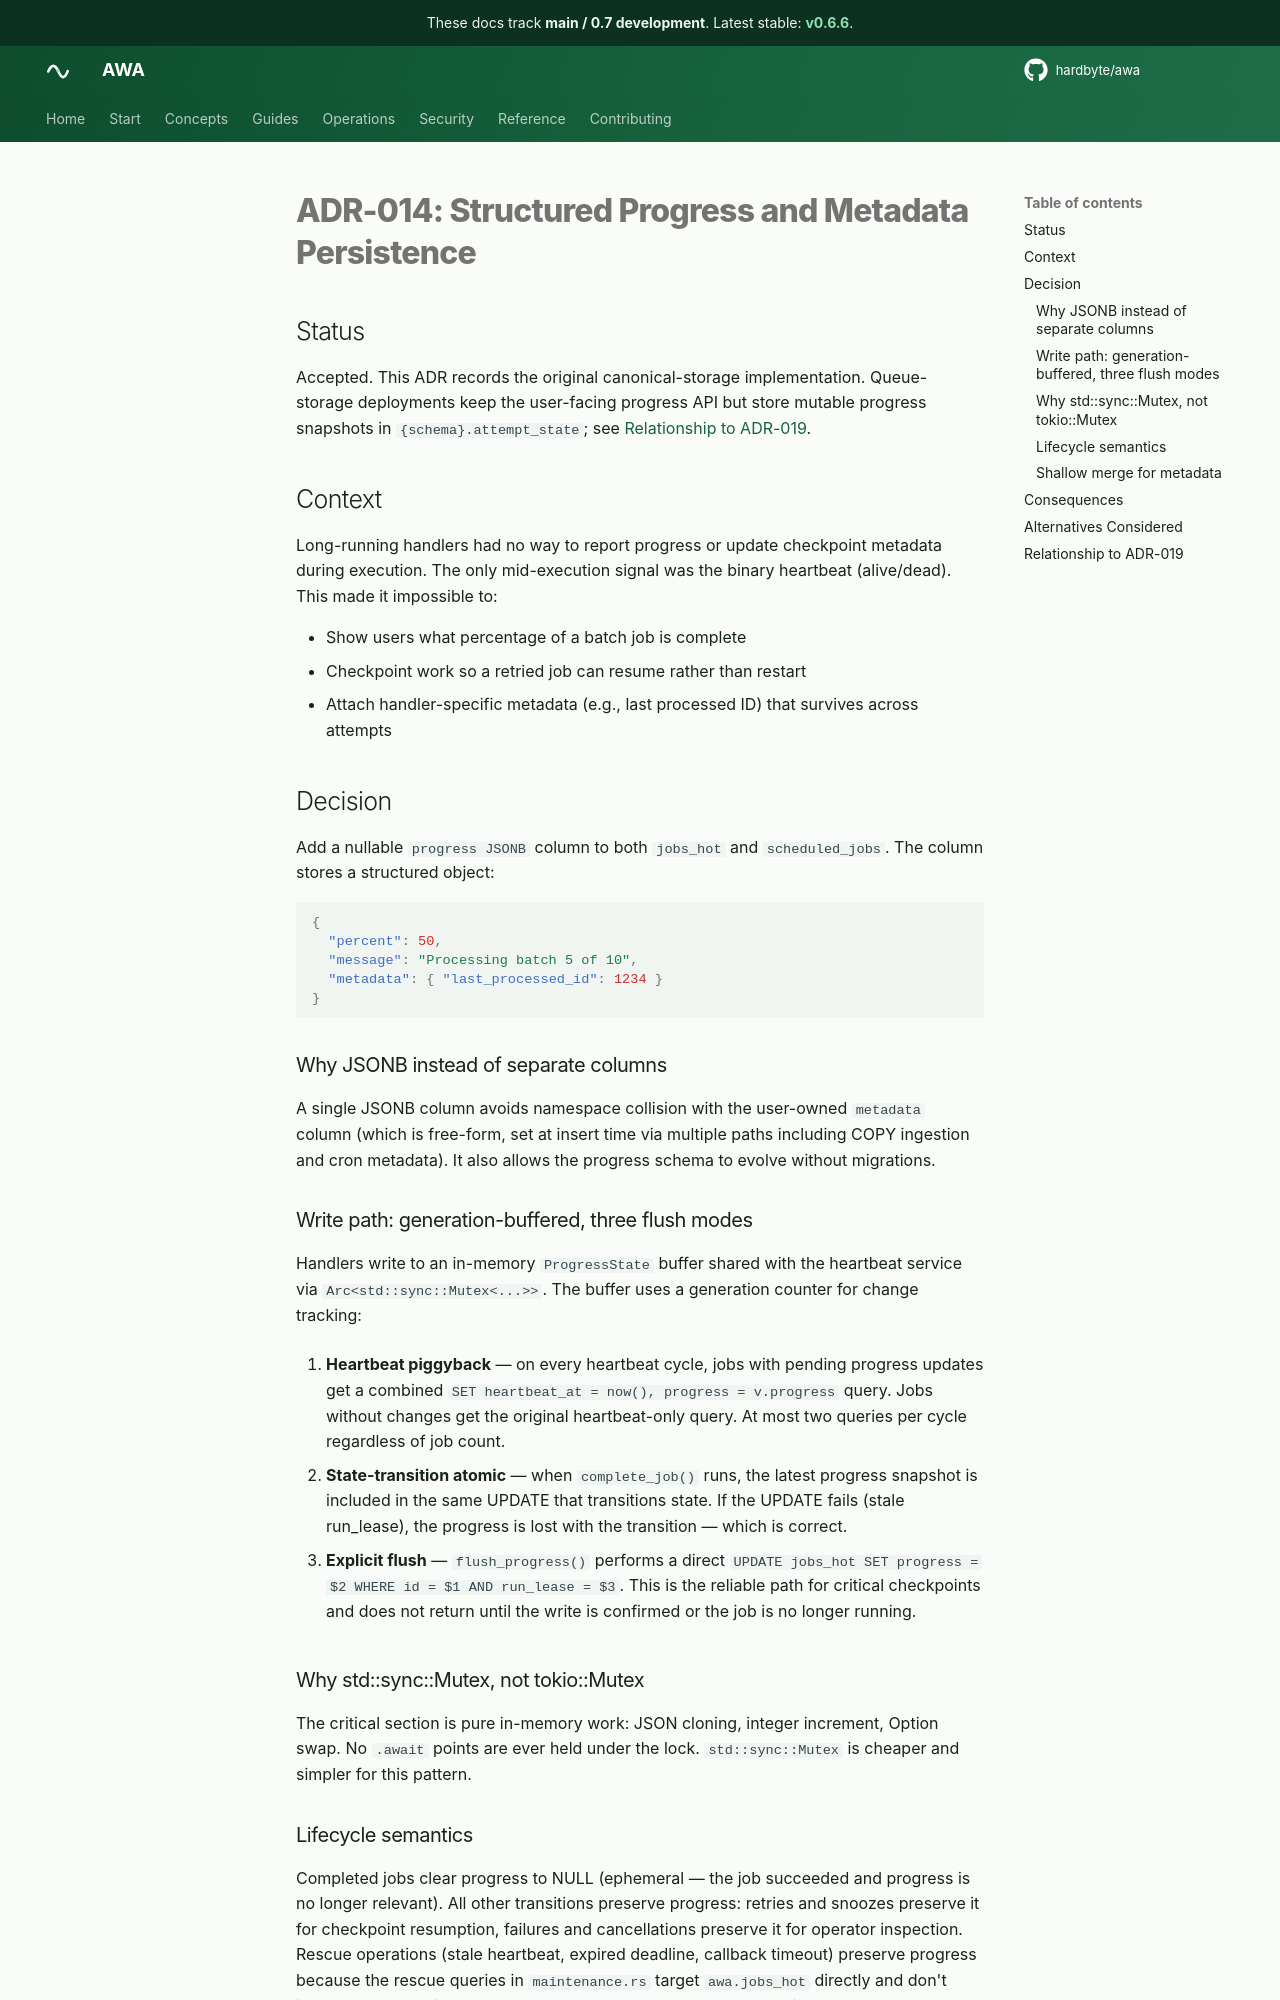

repository: hardbyte/awa · page: pr-preview/pr-675/adr/014-structured-progress/index.html · generator: mkdocs

# ADR-014: Structured Progress and Metadata Persistence

## Status

Accepted. This ADR records the original canonical-storage implementation. Queue-storage deployments keep the user-facing progress API but store mutable progress snapshots in `{schema}.attempt_state`; see [Relationship to ADR-019](#relationship-to-adr-019).

## Context

Long-running handlers had no way to report progress or update checkpoint metadata during execution. The only mid-execution signal was the binary heartbeat (alive/dead). This made it impossible to:

- Show users what percentage of a batch job is complete
- Checkpoint work so a retried job can resume rather than restart
- Attach handler-specific metadata (e.g., last processed ID) that survives across attempts

## Decision

Add a nullable `progress JSONB` column to both `jobs_hot` and `scheduled_jobs`. The column stores a structured object:

```json
{
  "percent": 50,
  "message": "Processing batch 5 of 10",
  "metadata": { "last_processed_id": 1234 }
}
```

### Why JSONB instead of separate columns

A single JSONB column avoids namespace collision with the user-owned `metadata` column (which is free-form, set at insert time via multiple paths including COPY ingestion and cron metadata). It also allows the progress schema to evolve without migrations.

### Write path: generation-buffered, three flush modes

Handlers write to an in-memory `ProgressState` buffer shared with the heartbeat service via `Arc<std::sync::Mutex<...>>`. The buffer uses a generation counter for change tracking:

1. **Heartbeat piggyback** — on every heartbeat cycle, jobs with pending progress updates get a combined `SET heartbeat_at = now(), progress = v.progress` query. Jobs without changes get the original heartbeat-only query. At most two queries per cycle regardless of job count.

2. **State-transition atomic** — when `complete_job()` runs, the latest progress snapshot is included in the same UPDATE that transitions state. If the UPDATE fails (stale run_lease), the progress is lost with the transition — which is correct.

3. **Explicit flush** — `flush_progress()` performs a direct `UPDATE jobs_hot SET progress = $2 WHERE id = $1 AND run_lease = $3`. This is the reliable path for critical checkpoints and does not return until the write is confirmed or the job is no longer running.

### Why std::sync::Mutex, not tokio::Mutex

The critical section is pure in-memory work: JSON cloning, integer increment, Option swap. No `.await` points are ever held under the lock. `std::sync::Mutex` is cheaper and simpler for this pattern.

### Lifecycle semantics

Completed jobs clear progress to NULL (ephemeral — the job succeeded and progress is no longer relevant). All other transitions preserve progress: retries and snoozes preserve it for checkpoint resumption, failures and cancellations preserve it for operator inspection. Rescue operations (stale heartbeat, expired deadline, callback timeout) preserve progress because the rescue queries in `maintenance.rs` target `awa.jobs_hot` directly and don't include `progress` in the SET clause — PostgreSQL leaves unmentioned columns unchanged.
